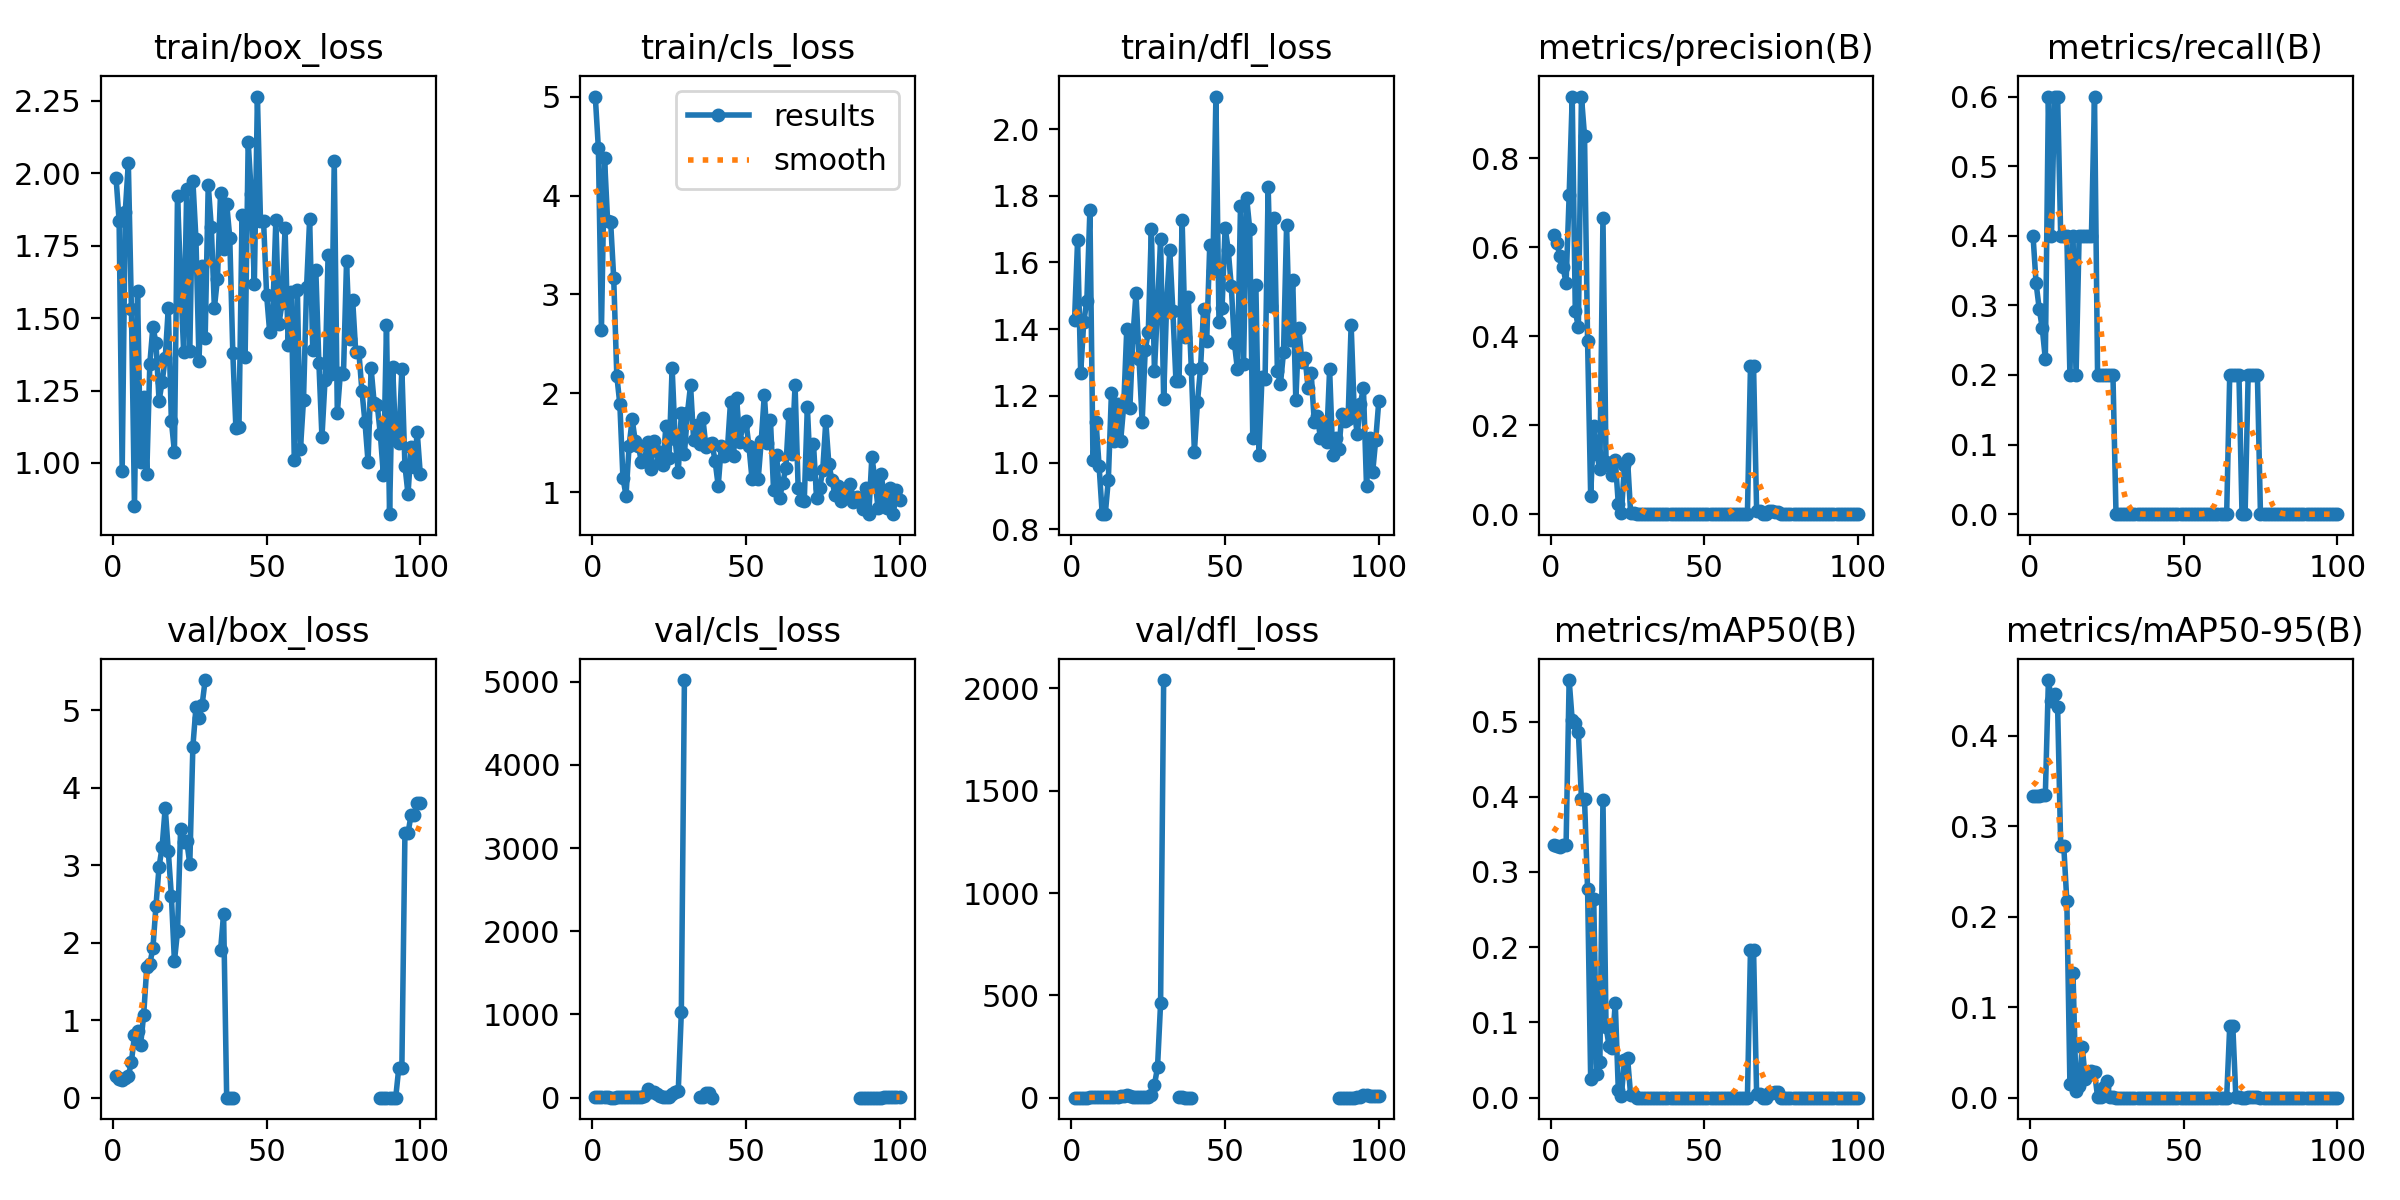

Values plotted in this chart, from the file beside it:
epoch, time, train/box_loss, train/cls_loss, train/dfl_loss, metrics/precision(B), metrics/recall(B), metrics/mAP50(B), metrics/mAP50-95(B), val/box_loss, val/cls_loss, val/dfl_loss, lr/pg0, lr/pg1, lr/pg2
1, 0.9001, 1.986, 5.003, 1.427, 0.6281, 0.4, 0.3357, 0.334, 0.2817, 2.456, 0.8305, 0, 0, 0
2, 1.038, 1.837, 4.483, 1.668, 0.6096, 0.3315, 0.3339, 0.3339, 0.2388, 2.476, 0.8173, 1.9802e-05, 1.9802e-05, 1.9802e-05
3, 1.185, 0.9713, 2.641, 1.268, 0.5795, 0.2954, 0.3338, 0.3338, 0.2257, 2.505, 0.8117, 3.9208e-05, 3.9208e-05, 3.9208e-05
4, 1.336, 1.867, 4.386, 1.422, 0.5561, 0.2674, 0.336, 0.3347, 0.2545, 2.577, 0.826, 5.8218e-05, 5.8218e-05, 5.8218e-05
5, 1.491, 2.036, 3.748, 1.485, 0.5191, 0.2229, 0.3363, 0.3347, 0.2784, 2.611, 0.8302, 7.6832e-05, 7.6832e-05, 7.6832e-05
6, 1.649, 1.533, 3.732, 1.756, 0.7167, 0.6, 0.5552, 0.4616, 0.4601, 1.517, 0.9888, 9.505e-05, 9.505e-05, 9.505e-05
7, 1.928, 0.8523, 3.163, 1.008, 0.9371, 0.4, 0.5015, 0.4389, 0.8049, 1.83, 1.152, 0.0001129, 0.0001129, 0.0001129
8, 2.16, 1.594, 2.18, 1.121, 0.4566, 0.6, 0.4986, 0.4466, 0.857, 3.629, 1.369, 0.0001303, 0.0001303, 0.0001303
9, 2.392, 1.003, 1.888, 0.9887, 0.42, 0.6, 0.4859, 0.4321, 0.683, 3.181, 1.298, 0.0001473, 0.0001473, 0.0001473
10, 2.622, 1.226, 1.145, 0.8462, 0.9386, 0.4, 0.3975, 0.2783, 1.073, 2.882, 1.701, 0.000164, 0.000164, 0.000164
11, 2.852, 0.9613, 0.9662, 0.8454, 0.8507, 0.4, 0.3972, 0.2778, 1.683, 2.739, 2.377, 0.0001802, 0.0001802, 0.0001802
12, 3.082, 1.343, 1.466, 0.9488, 0.3884, 0.4, 0.2771, 0.2174, 1.728, 3.48, 2.376, 0.000196, 0.000196, 0.000196
13, 3.335, 1.471, 1.738, 1.208, 0.04164, 0.2, 0.02531, 0.01486, 1.93, 6.423, 2.377, 0.0002115, 0.0002115, 0.0002115
14, 3.658, 1.413, 1.517, 1.064, 0.1981, 0.4, 0.2642, 0.1381, 2.48, 10.85, 2.788, 0.0002265, 0.0002265, 0.0002265
15, 3.962, 1.215, 1.471, 1.174, 0.1342, 0.2, 0.03179, 0.00701, 2.979, 6.436, 4.747, 0.0002412, 0.0002412, 0.0002412
16, 4.352, 1.279, 1.309, 1.065, 0.1008, 0.4, 0.04758, 0.01342, 3.238, 7.917, 7.54, 0.0002555, 0.0002555, 0.0002555
17, 4.722, 1.362, 1.313, 1.169, 0.6667, 0.4, 0.396, 0.05629, 3.743, 25.68, 10.28, 0.0002693, 0.0002693, 0.0002693
18, 5.102, 1.535, 1.503, 1.401, 0.1177, 0.4, 0.09421, 0.02115, 3.185, 103.8, 11.73, 0.0002828, 0.0002828, 0.0002828
19, 5.459, 1.146, 1.231, 1.163, 0.1111, 0.4, 0.06843, 0.02761, 2.609, 66.71, 7.601, 0.0002958, 0.0002958, 0.0002958
20, 5.779, 1.039, 1.521, 1.377, 0.08696, 0.4, 0.06669, 0.02953, 1.762, 69.14, 2.534, 0.0003085, 0.0003085, 0.0003085
21, 6.095, 1.922, 1.413, 1.508, 0.1227, 0.6, 0.1263, 0.02863, 2.145, 43.17, 2.473, 0.0003208, 0.0003208, 0.0003208
22, 6.414, 1.634, 1.308, 1.309, 0.02258, 0.2, 0.00978, 0.00098, 3.463, 20.53, 4.544, 0.0003327, 0.0003327, 0.0003327
23, 6.745, 1.384, 1.279, 1.122, 0.00196, 0.2, 0.00273, 0.00082, 3.305, 7.307, 5.348, 0.0003442, 0.0003442, 0.0003442
24, 7.058, 1.945, 1.673, 1.337, 0.1111, 0.2, 0.04997, 0.01189, 3.313, 7.548, 5.049, 0.0003553, 0.0003553, 0.0003553
25, 7.376, 1.387, 1.343, 1.392, 0.1236, 0.2, 0.05335, 0.01872, 3.018, 9.698, 4.403, 0.000366, 0.000366, 0.000366
26, 7.688, 1.975, 2.26, 1.701, 0.00334, 0.2, 0.00334, 0.00066, 4.531, 42.81, 14.18, 0.0003763, 0.0003763, 0.0003763
27, 8.014, 1.773, 1.534, 1.274, 0.00289, 0.2, 0.00334, 0.001, 5.036, 66.49, 62.45, 0.0003862, 0.0003862, 0.0003862
28, 8.357, 1.354, 1.201, 1.467, 0, 0, 0, 0, 4.896, 81.69, 148.3, 0.0003957, 0.0003957, 0.0003957
29, 8.738, 1.68, 1.802, 1.669, 0, 0, 0, 0, 5.067, 1031, 462.1, 0.0004048, 0.0004048, 0.0004048
30, 9.111, 1.431, 1.388, 1.19, 0, 0, 0, 0, 5.39, 5020, 2041, 0.0004135, 0.0004135, 0.0004135
31, 9.491, 1.96, 1.804, 1.488, 0, 0, 0, 0, nan, nan, nan, 0.0004218, 0.0004218, 0.0004218
32, 9.886, 1.814, 2.081, 1.638, 0, 0, 0, 0, nan, nan, nan, 0.0004297, 0.0004297, 0.0004297
33, 10.25, 1.535, 1.528, 1.453, 0, 0, 0, 0, nan, nan, nan, 0.0004372, 0.0004372, 0.0004372
34, 10.63, 1.637, 1.682, 1.245, 0, 0, 0, 0, nan, nan, nan, 0.0004444, 0.0004444, 0.0004444
35, 11.01, 1.932, 1.488, 1.243, 0, 0, 0, 0, 1.901, 6.668, 3.196, 0.0004511, 0.0004511, 0.0004511
36, 11.32, 1.737, 1.751, 1.728, 0, 0, 0, 0, 2.365, 12.03, 3.528, 0.0004574, 0.0004574, 0.0004574
37, 11.65, 1.895, 1.456, 1.377, 0, 0, 0, 0, 0, 53.12, 0, 0.0004634, 0.0004634, 0.0004634
38, 11.97, 1.778, 1.484, 1.497, 0, 0, 0, 0, 0, 52.5, 0, 0.0004689, 0.0004689, 0.0004689
39, 12.29, 1.379, 1.493, 1.281, 0, 0, 0, 0, 0.00102, 1.096, 0.00183, 0.0004741, 0.0004741, 0.0004741
40, 12.62, 1.121, 1.311, 1.033, 0, 0, 0, 0, nan, nan, nan, 0.0004788, 0.0004788, 0.0004788
41, 12.95, 1.124, 1.065, 1.182, 0, 0, 0, 0, nan, nan, nan, 0.0004832, 0.0004832, 0.0004832
42, 13.24, 1.856, 1.463, 1.284, 0, 0, 0, 0, nan, nan, nan, 0.0004872, 0.0004872, 0.0004872
43, 13.56, 1.367, 1.367, 1.462, 0, 0, 0, 0, nan, nan, nan, 0.0004907, 0.0004907, 0.0004907
44, 13.89, 2.109, 1.438, 1.365, 0, 0, 0, 0, nan, nan, nan, 0.0004939, 0.0004939, 0.0004939
45, 14.22, 1.93, 1.914, 1.654, 0, 0, 0, 0, nan, nan, nan, 0.0004967, 0.0004967, 0.0004967
46, 14.54, 1.617, 1.368, 1.575, 0, 0, 0, 0, nan, nan, nan, 0.0004991, 0.0004991, 0.0004991
47, 14.85, 2.265, 1.951, 2.097, 0, 0, 0, 0, nan, nan, nan, 0.000501, 0.000501, 0.000501
48, 15.18, 1.836, 1.506, 1.422, 0, 0, 0, 0, nan, nan, nan, 0.0005026, 0.0005026, 0.0005026
49, 15.51, 1.836, 1.676, 1.463, 0, 0, 0, 0, nan, nan, nan, 0.0005038, 0.0005038, 0.0005038
50, 15.82, 1.579, 1.718, 1.705, 0, 0, 0, 0, nan, nan, nan, 0.0005046, 0.0005046, 0.0005046
51, 16.14, 1.451, 1.466, 1.638, 0, 0, 0, 0, nan, nan, nan, 0.000505, 0.000505, 0.000505
52, 16.46, 1.518, 1.132, 1.529, 0, 0, 0, 0, nan, nan, nan, 0.000505, 0.000505, 0.000505
53, 16.79, 1.839, 1.443, 1.36, 0, 0, 0, 0, nan, nan, nan, 0.0005046, 0.0005046, 0.0005046
54, 17.11, 1.48, 1.13, 1.28, 0, 0, 0, 0, nan, nan, nan, 0.0005038, 0.0005038, 0.0005038
55, 17.42, 1.551, 1.52, 1.771, 0, 0, 0, 0, nan, nan, nan, 0.0005026, 0.0005026, 0.0005026
56, 17.75, 1.81, 1.987, 1.296, 0, 0, 0, 0, nan, nan, nan, 0.000501, 0.000501, 0.000501
57, 18.08, 1.409, 1.497, 1.794, 0, 0, 0, 0, nan, nan, nan, 0.0004991, 0.0004991, 0.0004991
58, 18.39, 1.591, 1.726, 1.701, 0, 0, 0, 0, nan, nan, nan, 0.0004967, 0.0004967, 0.0004967
59, 18.71, 1.009, 1.026, 1.072, 0, 0, 0, 0, nan, nan, nan, 0.0004939, 0.0004939, 0.0004939
60, 19.02, 1.597, 1.377, 1.533, 0, 0, 0, 0, nan, nan, nan, 0.0004908, 0.0004908, 0.0004908
... 40 more rows
